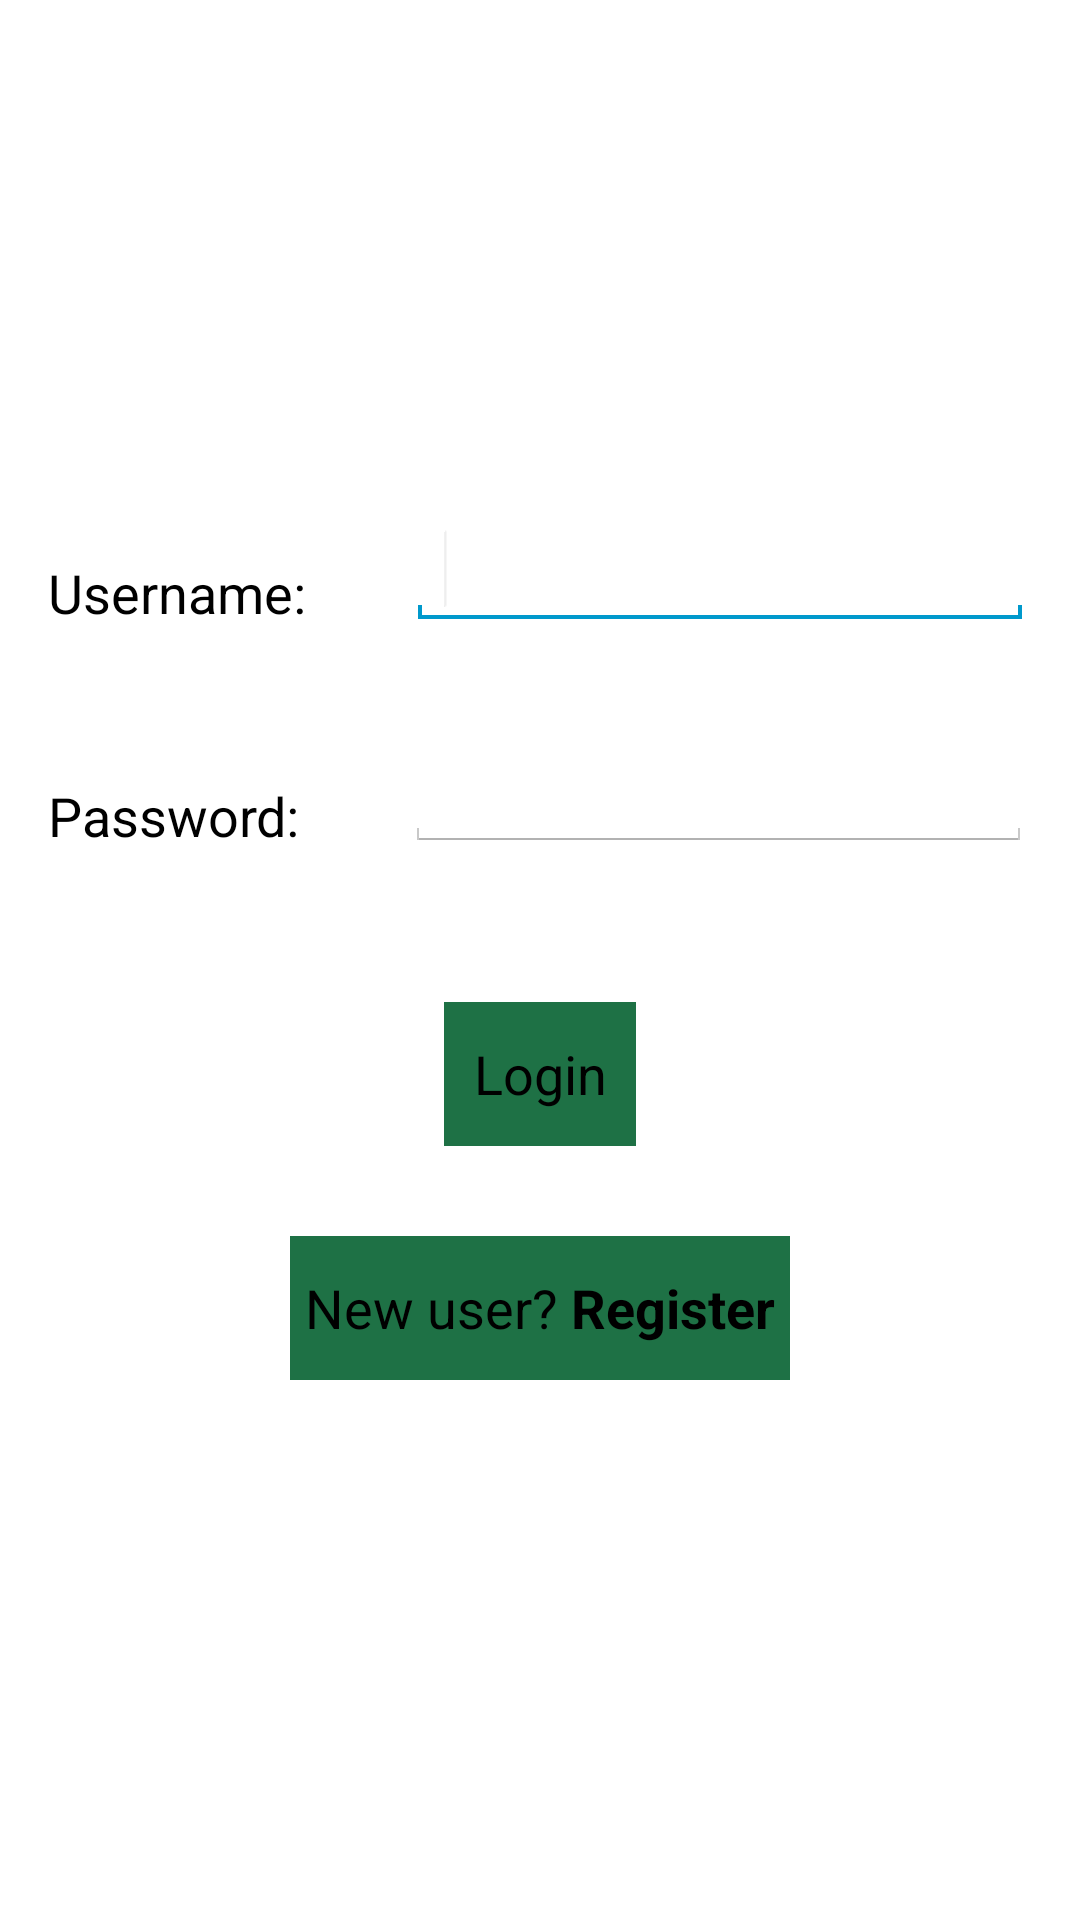

Android layout source for this screen:
<!-- AndroidManifest.xml: application theme LoginScreenTheme -->
<!-- res/layout/activity_login_screen.xml -->
<RelativeLayout xmlns:android="http://schemas.android.com/apk/res/android"
    xmlns:tools="http://schemas.android.com/tools" android:layout_width="match_parent"
    android:layout_height="match_parent" android:paddingLeft="@dimen/activity_horizontal_margin"
    android:paddingRight="@dimen/activity_horizontal_margin"
    android:paddingTop="@dimen/activity_vertical_margin"
    android:paddingBottom="@dimen/activity_vertical_margin"
    tools:context=".LoginScreen"
    android:orientation="vertical">

    
    <TextView
        android:layout_width="wrap_content"
        android:layout_height="wrap_content"
        android:id="@+id/Login_loginType"
        android:layout_alignParentTop="true"
        android:layout_centerHorizontal="true"
        android:textAppearance="?android:attr/textAppearanceLarge"
        android:layout_marginTop="50dp"
         />

    
    <EditText
        android:layout_width="wrap_content"
        android:layout_height="wrap_content"
        android:id="@+id/Login_userEnteredText"
        android:layout_alignBottom="@+id/Login_userName"
        android:layout_toRightOf="@+id/Login_userName"
        android:layout_marginLeft="34dp"
        android:ems="10">
        <requestFocus/>
    </EditText>

    
    <EditText
        android:layout_width="wrap_content"
        android:layout_height="wrap_content"
        android:id="@+id/Login_passwordEntered"
        android:inputType="textPassword"
        android:layout_alignBottom="@+id/Login_password"
        android:layout_toRightOf="@+id/Login_password"
        android:layout_marginLeft="35dp"
        android:ems="10"
        />

    
    <Button
        android:id="@+id/Login_LoginButton"
        android:layout_width="wrap_content"
        android:layout_height="wrap_content"
        android:layout_below="@+id/Login_passwordEntered"
        android:layout_centerHorizontal="true"
        android:layout_marginTop="50dp"
        android:text="@string/Login_login"
        android:background="@drawable/button_color3"
        />

    
    <Button
        android:id="@+id/Login_RegisterButton"
        android:layout_width="wrap_content"
        android:layout_height="wrap_content"
        android:onClick="register"
        android:layout_below="@+id/Login_LoginButton"
        android:layout_centerHorizontal="true"
        android:layout_marginTop="30dp"
        android:text="@string/Login_register"
        android:background="@drawable/button_color3"
        android:paddingLeft="5dp"
        android:paddingRight="5dp"
        />
    
    <TextView
        android:layout_width="wrap_content"
        android:layout_height="wrap_content"
        android:id="@+id/Login_userName"
        android:text="@string/Login_userName"
        android:layout_alignParentLeft="true"
        android:layout_below="@+id/Login_loginType"
        android:layout_marginTop="90dp"
        android:textAppearance="?android:attr/textAppearanceMedium"
        />
    
    <TextView
        android:layout_width="wrap_content"
        android:layout_height="wrap_content"
        android:id="@+id/Login_password"
        android:text="@string/Login_password"
        android:layout_alignLeft="@+id/Login_userName"
        android:layout_below="@+id/Login_userName"
        android:layout_marginTop="50dp"
        android:textAppearance="?android:attr/textAppearanceMedium"
        />


    

</RelativeLayout>
<!-- resources referenced by this layout -->
<resources>
  <dimen name="activity_horizontal_margin">16dp</dimen>
  <dimen name="activity_vertical_margin">16dp</dimen>
  <!-- drawable button_color3 (drawable) -->
  <?xml version="1.0" encoding="utf-8"?>
  <selector xmlns:android="http://schemas.android.com/apk/res/android">
  
      
      <item   android:state_pressed="true">
          <shape >
              <corners android:radius="0dp"/>
              <stroke android:width="1dp"
                      android:color="#fff"/>
              <solid android:color="#fff"/>
          </shape>
      </item>
  
      
  
      <item android:state_focused="true">
          <shape>
              <corners android:radius="0dp"/>
              <stroke android:width="1dp"
                      android:color="#fff"/>
              <solid android:color="#fff"/>
          </shape>
      </item>
      
      <item>
          <shape>
              <corners android:radius="0dp"/>
              <stroke />
              <solid android:color="#1e7145"/>
          </shape>
      </item>
  
  
  </selector>
  <string name="Login_login">Login</string>
  <string name="Login_password">Password:</string>
  <string name="Login_register">New user? <b>Register</b></string>
  <string name="Login_userName">Username:</string>
  <style name="LoginScreenTheme" parent="OverallBaseTheme">
        
      </style>
  <style name="OverallBaseTheme" parent="android:Theme.Holo.Light.DarkActionBar" />
</resources>
